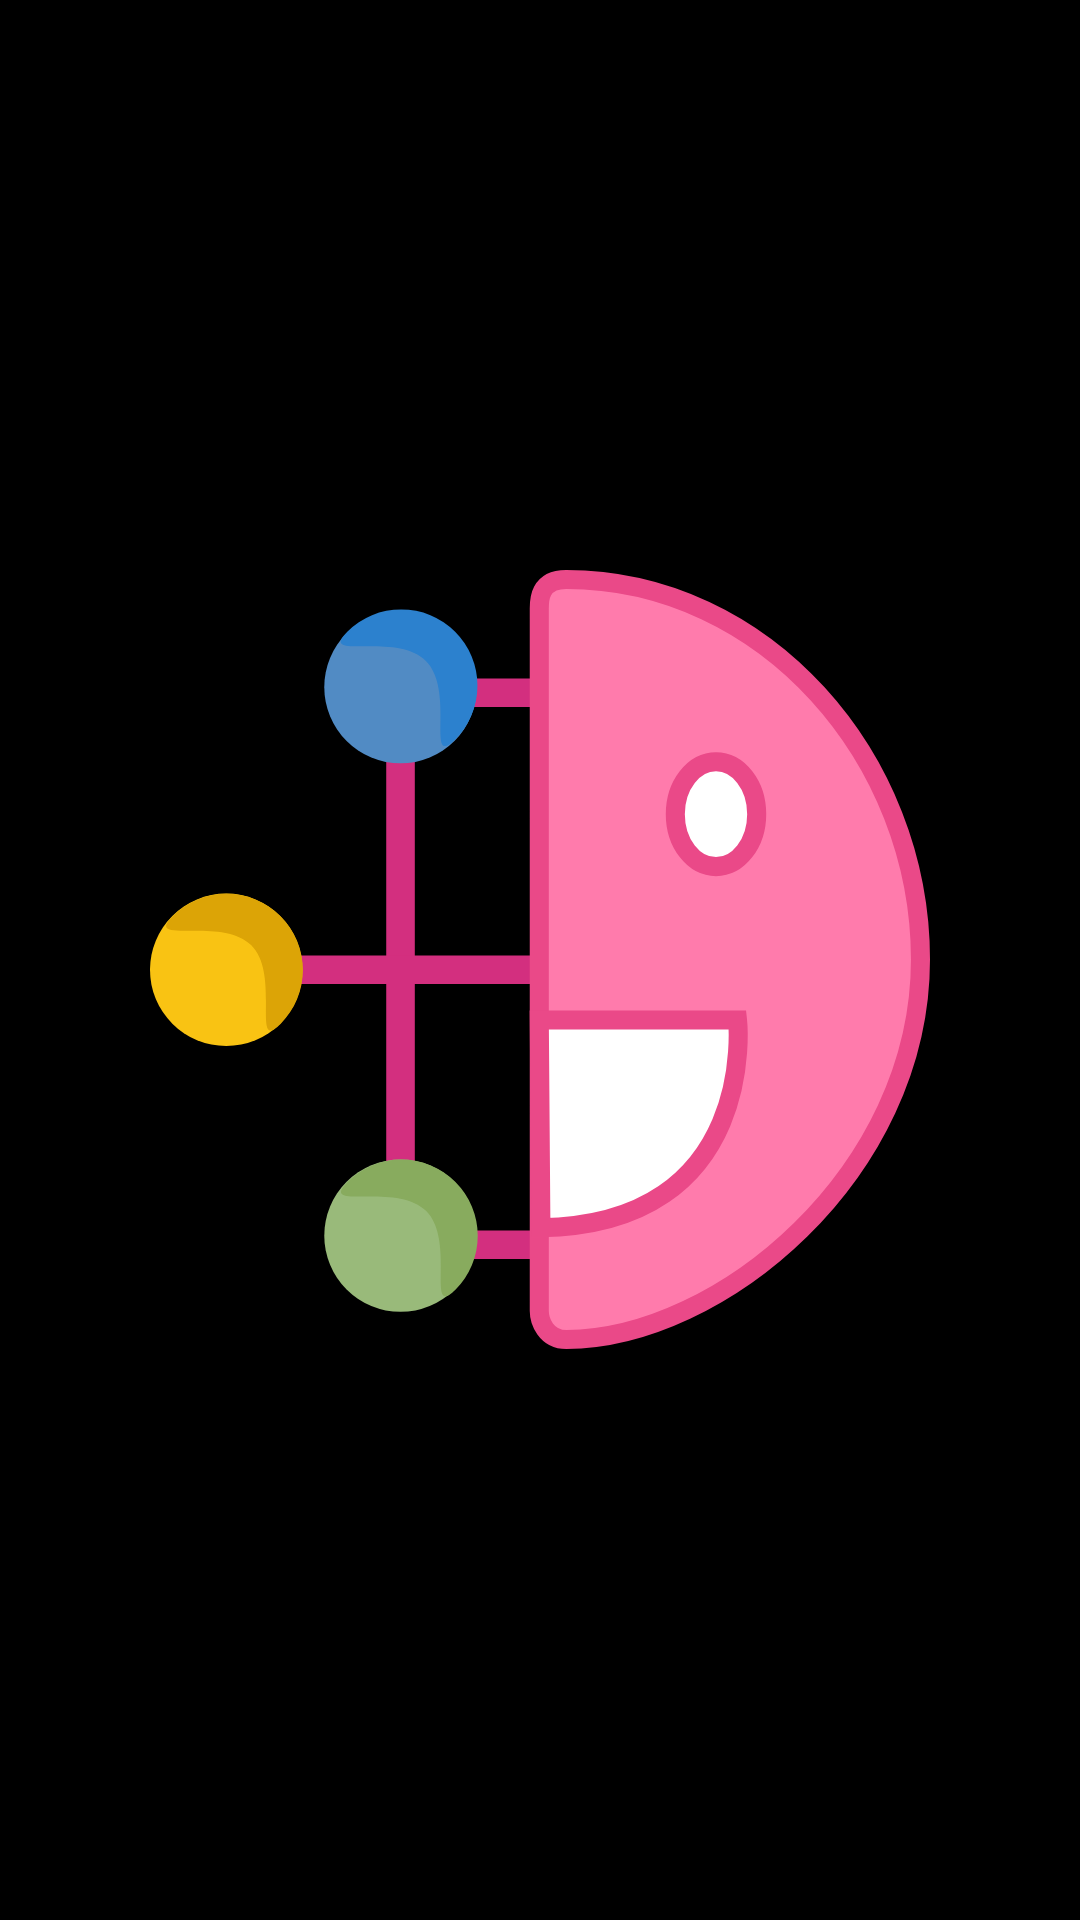

This screen was rendered from an Android layout file. Write that file and the resources it references.
<!-- AndroidManifest.xml: application theme Theme.FaceClassifierX -->
<!-- res/layout/layout_splash_screen.xml -->
<?xml version="1.0" encoding="utf-8"?>

<RelativeLayout xmlns:android="http://schemas.android.com/apk/res/android"
    xmlns:tools="http://schemas.android.com/tools"
    android:layout_width="match_parent"
    android:layout_height="match_parent"
    android:background="@color/black"
    tools:context=".activities.SplashScreen">

    <ImageView
        android:layout_width="wrap_content"
        android:layout_height="wrap_content"
        android:src="@drawable/ic_icon"
        android:layout_centerInParent="true"
        android:layout_margin="50dp"
        tools:ignore="ContentDescription" />


</RelativeLayout>
<!-- resources referenced by this layout -->
<resources>
  <color name="black">#FF000000</color>
  <!-- drawable ic_icon: vector/xml drawable (drawable, 2499 chars, omitted) -->
  <style name="Theme.FaceClassifierX" parent="Theme.AppCompat.DayNight.NoActionBar">
          <item name="android:windowBackground">@color/black</item>
          
          
      </style>
</resources>
